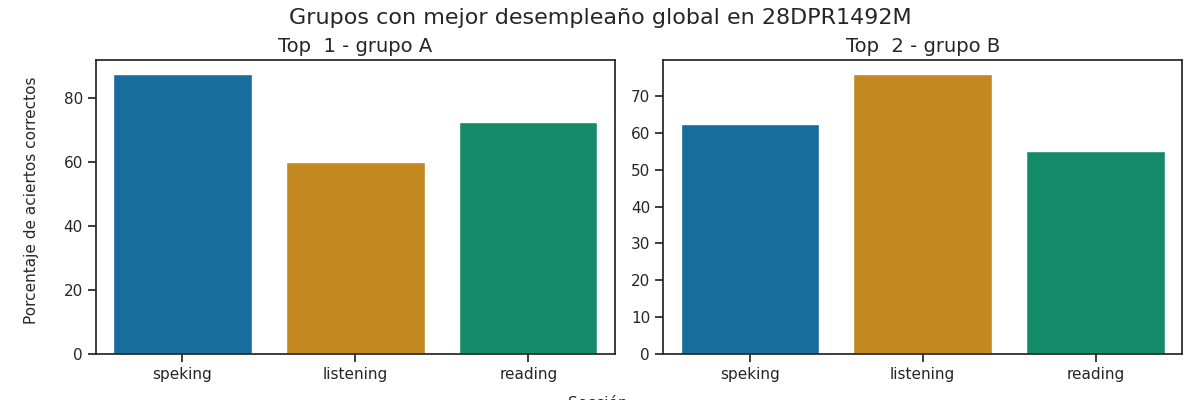

The file beside this chart, header and first rows:
Top, Grupo, Porcentaje de aciertos correctos, Porcentaje de aciertos correctos para la…, Porcentaje de aciertos correctos para la…, Porcentaje de aciertos correctos para la…, Porcentaje de aciertos correctos para la…, Porcentaje de aciertos correctos para la…, Calificación promedio en los exámenes pa…, Calificación promedio en los exámenes pa…, Calificación promedio en los exámenes pa…, Calificación promedio en los exámenes pa…, Calificación promedio en los exámenes pa…, Promedio de aciertos en los exámenes par…, Promedio de aciertos en los exámenes par…, Promedio de aciertos en los exámenes par…, Promedio de aciertos en los exámenes par…, Promedio de aciertos en los exámenes par…
1, A, 73.33, 60.0, 72.5, 87.5, 87.5, 87.5, A1 +, A1 +, A2, A2, A2, 15, 29, 7, 7, 7
2, B, 64.5, 76.0, 55.0, 62.5, 62.5, 62.5, A2 -, A1, A2, A2, A2, 19, 22, 5, 5, 5
